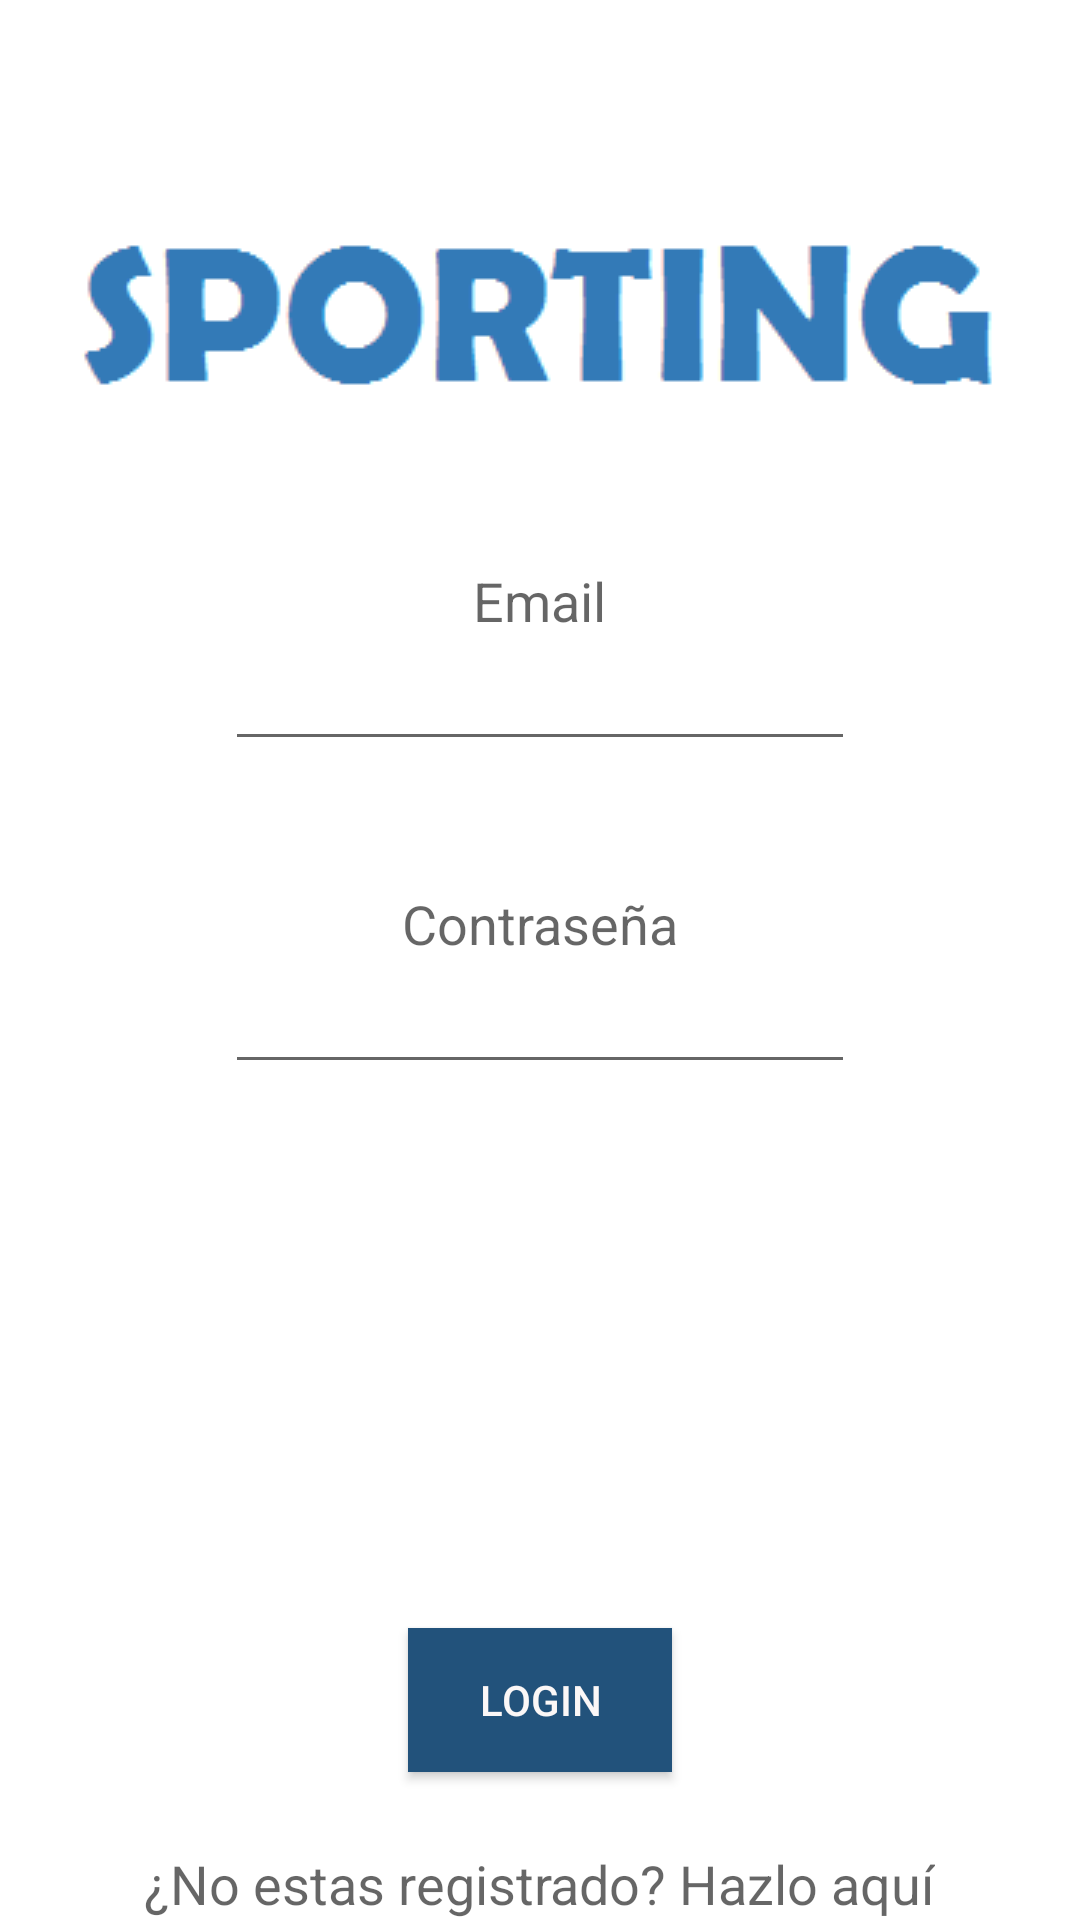

Here is an Android app screen rendered from its layout file. Give the layout XML and the strings, colors and styles it references.
<!-- AndroidManifest.xml: application theme AppTheme -->
<!-- res/layout/activity_main.xml -->
<?xml version="1.0" encoding="utf-8"?>
<RelativeLayout xmlns:android="http://schemas.android.com/apk/res/android"
    xmlns:tools="http://schemas.android.com/tools"
    android:layout_width="match_parent"
    android:layout_height="match_parent"
    android:paddingBottom="@dimen/activity_vertical_margin"
    android:paddingLeft="@dimen/activity_horizontal_margin"
    android:paddingRight="@dimen/activity_horizontal_margin"
    android:paddingTop="@dimen/activity_vertical_margin"
    tools:context="com.tfm.sporting.sporting.MainActivity">

    <ImageView
        android:layout_width="wrap_content"
        android:layout_height="wrap_content"
        android:id="@+id/imageView"
        android:src="@drawable/logo"
        android:layout_alignParentTop="true"
        android:layout_centerHorizontal="true"
        android:layout_marginTop="71dp" />

    <TextView
        android:layout_width="wrap_content"
        android:layout_height="wrap_content"
        android:textAppearance="?android:attr/textAppearanceMedium"
        android:text="Email"
        android:id="@+id/tvEmail"
        android:layout_below="@+id/imageView"
        android:layout_centerHorizontal="true"
        android:layout_marginTop="48dp" />

    <EditText
        android:layout_width="wrap_content"
        android:layout_height="wrap_content"
        android:inputType="textEmailAddress"
        android:ems="10"
        android:id="@+id/etEmail"
        android:layout_below="@+id/tvEmail"
        android:layout_centerHorizontal="true" />

    <TextView
        android:layout_width="wrap_content"
        android:layout_height="wrap_content"
        android:textAppearance="?android:attr/textAppearanceMedium"
        android:text="Contraseña"
        android:id="@+id/tvPass"
        android:layout_below="@+id/etEmail"
        android:layout_centerHorizontal="true"
        android:layout_marginTop="42dp" />

    <EditText
        android:layout_width="wrap_content"
        android:layout_height="wrap_content"
        android:inputType="textPassword"
        android:ems="10"
        android:id="@+id/etPass"
        android:layout_below="@+id/tvPass"
        android:layout_centerHorizontal="true" />

    <TextView
        android:layout_width="wrap_content"
        android:layout_height="wrap_content"
        android:textAppearance="?android:attr/textAppearanceMedium"
        android:text="¿No estas registrado? Hazlo aquí"
        android:id="@+id/tvNoRegistrado"
        android:layout_alignParentBottom="true"
        android:layout_centerHorizontal="true" />

    <Button
        android:layout_width="wrap_content"
        android:layout_height="wrap_content"
        android:text="Login"
        android:id="@+id/btnLogin"
        android:layout_above="@+id/tvNoRegistrado"
        android:layout_centerHorizontal="true"
        android:layout_marginBottom="25dp"
        android:background="#22527b"
        android:textColor="#fbf7f7" />

</RelativeLayout>
<!-- resources referenced by this layout -->
<resources>
  <!-- drawable logo: png bitmap (drawable, 2312 bytes) -->
</resources>
